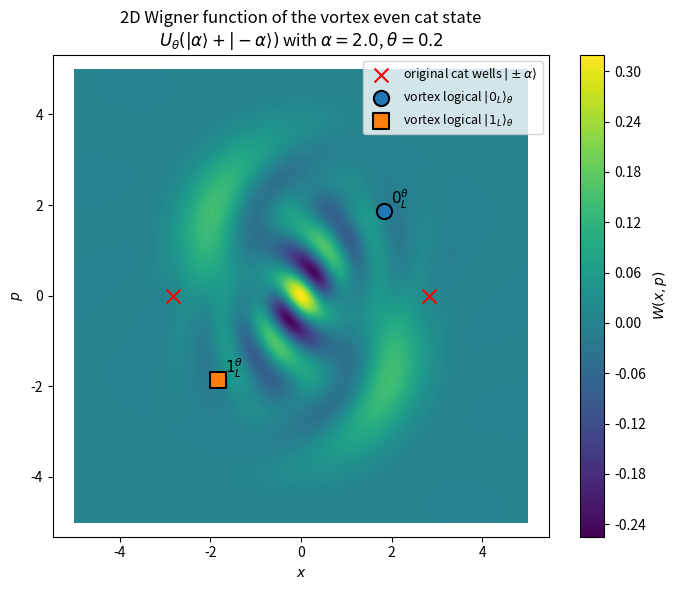

Generate this figure with matplotlib:
import numpy as np
import matplotlib.pyplot as plt
from pathlib import Path
from scipy.special import eval_genlaguerre, factorial


# ============================================================
# Parameters
# ============================================================
N = 35                 # Fock truncation
alpha = 2.0            # cat amplitude
theta = 0.20           # small but visible vortex deformation
xmax = 5.0             # phase-space window
n_grid = 181           # grid resolution

output_dir = Path("figures")
output_dir.mkdir(exist_ok=True)
output_file = output_dir / "vortex_even_wigner_2d.png"


# ============================================================
# Coherent-state coefficients in Fock basis
# ============================================================
def coherent_coeffs(beta, N):
    n = np.arange(N)
    coeffs = np.exp(-0.5 * abs(beta)**2) * beta**n / np.sqrt(factorial(n))
    return coeffs.astype(complex)


# ============================================================
# Expectation value <a> for a pure state in Fock basis
# If psi = sum_n psi_n |n>, then
# <a> = sum_{n>=1} sqrt(n) conj(psi_{n-1}) psi_n
# ============================================================
def exp_a(psi):
    n = np.arange(1, len(psi))
    return np.sum(np.sqrt(n) * np.conjugate(psi[:-1]) * psi[1:])


# ============================================================
# Standard coherent branches |+alpha> and |-alpha>
# ============================================================
psi_plus = coherent_coeffs(alpha, N)
psi_minus = coherent_coeffs(-alpha, N)

psi_plus = psi_plus / np.linalg.norm(psi_plus)
psi_minus = psi_minus / np.linalg.norm(psi_minus)


# ============================================================
# Apply the vortex/Kerr-like twist
# U_theta = exp(i theta/2 * n(n-1))
# ============================================================
n = np.arange(N)
vortex_phase = np.exp(1j * theta * n * (n - 1) / 2.0)

# Logical vortex zero and one
psi_vortex_0 = vortex_phase * psi_plus
psi_vortex_1 = vortex_phase * psi_minus

psi_vortex_0 = psi_vortex_0 / np.linalg.norm(psi_vortex_0)
psi_vortex_1 = psi_vortex_1 / np.linalg.norm(psi_vortex_1)


# ============================================================
# Even vortex cat state
# |C_+^(theta)> ~ U_theta(|alpha> + |-alpha>)
# ============================================================
psi_even_cat = psi_plus + psi_minus
psi_even_cat = psi_even_cat / np.linalg.norm(psi_even_cat)

psi_vortex_even = vortex_phase * psi_even_cat
psi_vortex_even = psi_vortex_even / np.linalg.norm(psi_vortex_even)

# Density matrix
rho = np.outer(psi_vortex_even, np.conjugate(psi_vortex_even))


# ============================================================
# Compute approximate physical phase-space markers
# using <a> for the vortex logical states
# ============================================================
a0 = exp_a(psi_vortex_0)
a1 = exp_a(psi_vortex_1)

x0 = np.sqrt(2.0) * np.real(a0)
p0 = np.sqrt(2.0) * np.imag(a0)

x1 = np.sqrt(2.0) * np.real(a1)
p1 = np.sqrt(2.0) * np.imag(a1)

print("Vortex logical 0 marker:", (x0, p0))
print("Vortex logical 1 marker:", (x1, p1))


# ============================================================
# Wigner function from density matrix in Fock basis
#
# Convention:
# x = sqrt(2) Re(beta), p = sqrt(2) Im(beta)
# ============================================================
def wigner_from_rho(rho, xvec, pvec):
    X, P = np.meshgrid(xvec, pvec, indexing="xy")
    Z = np.sqrt(2.0) * (X + 1j * P)
    R2 = X**2 + P**2

    W = np.zeros_like(X, dtype=complex)

    N = rho.shape[0]
    fact = factorial(np.arange(N), exact=False)

    for m in range(N):
        for n in range(m + 1):
            rho_mn = rho[m, n]
            if abs(rho_mn) < 1e-14:
                continue

            pref = ((-1)**n / np.pi) * np.sqrt(fact[n] / fact[m])
            lag = eval_genlaguerre(n, m - n, 2.0 * R2)
            term = pref * (Z ** (m - n)) * lag * np.exp(-R2)

            if m == n:
                W += rho_mn * term
            else:
                W += 2.0 * np.real(rho_mn * term)

    return np.real(W)


# ============================================================
# Phase-space grid
# ============================================================
xvec = np.linspace(-xmax, xmax, n_grid)
pvec = np.linspace(-xmax, xmax, n_grid)

W = wigner_from_rho(rho, xvec, pvec)


# ============================================================
# Plot
# ============================================================
X, P = np.meshgrid(xvec, pvec, indexing="xy")

plt.figure(figsize=(7, 6))

contour = plt.contourf(X, P, W, levels=120)
plt.colorbar(contour, label=r"$W(x,p)$")

# ------------------------------------------------------------
# Original cat wells (for reference)
# ------------------------------------------------------------
x_alpha = np.sqrt(2.0) * np.real(alpha)
p_alpha = np.sqrt(2.0) * np.imag(alpha)

plt.scatter(
    [x_alpha, -x_alpha],
    [p_alpha, -p_alpha],
    marker="x",
    s=100,
    color="red",
    label=r"original cat wells $|\pm\alpha\rangle$"
)

# ------------------------------------------------------------
# Vortex logical zero and one markers
# ------------------------------------------------------------
plt.scatter(
    [x0],
    [p0],
    marker="o",
    s=120,
    edgecolors="black",
    linewidths=1.5,
    label=r"vortex logical $|0_L\rangle_\theta$"
)

plt.scatter(
    [x1],
    [p1],
    marker="s",
    s=120,
    edgecolors="black",
    linewidths=1.5,
    label=r"vortex logical $|1_L\rangle_\theta$"
)

plt.text(x0 + 0.15, p0 + 0.15, r"$0_L^\theta$", fontsize=11)
plt.text(x1 + 0.15, p1 + 0.15, r"$1_L^\theta$", fontsize=11)

plt.xlabel(r"$x$")
plt.ylabel(r"$p$")
plt.title(
    rf"2D Wigner function of the vortex even cat state"
    "\n"
    rf"$U_\theta(|\alpha\rangle + |-\alpha\rangle)$ with $\alpha={alpha}$, $\theta={theta}$"
)
plt.legend(loc="upper right", fontsize=9)
plt.axis("equal")
plt.tight_layout()

plt.savefig(output_file, dpi=300, bbox_inches="tight")
print(f"Saved plot to: {output_file.resolve()}")

plt.show()
